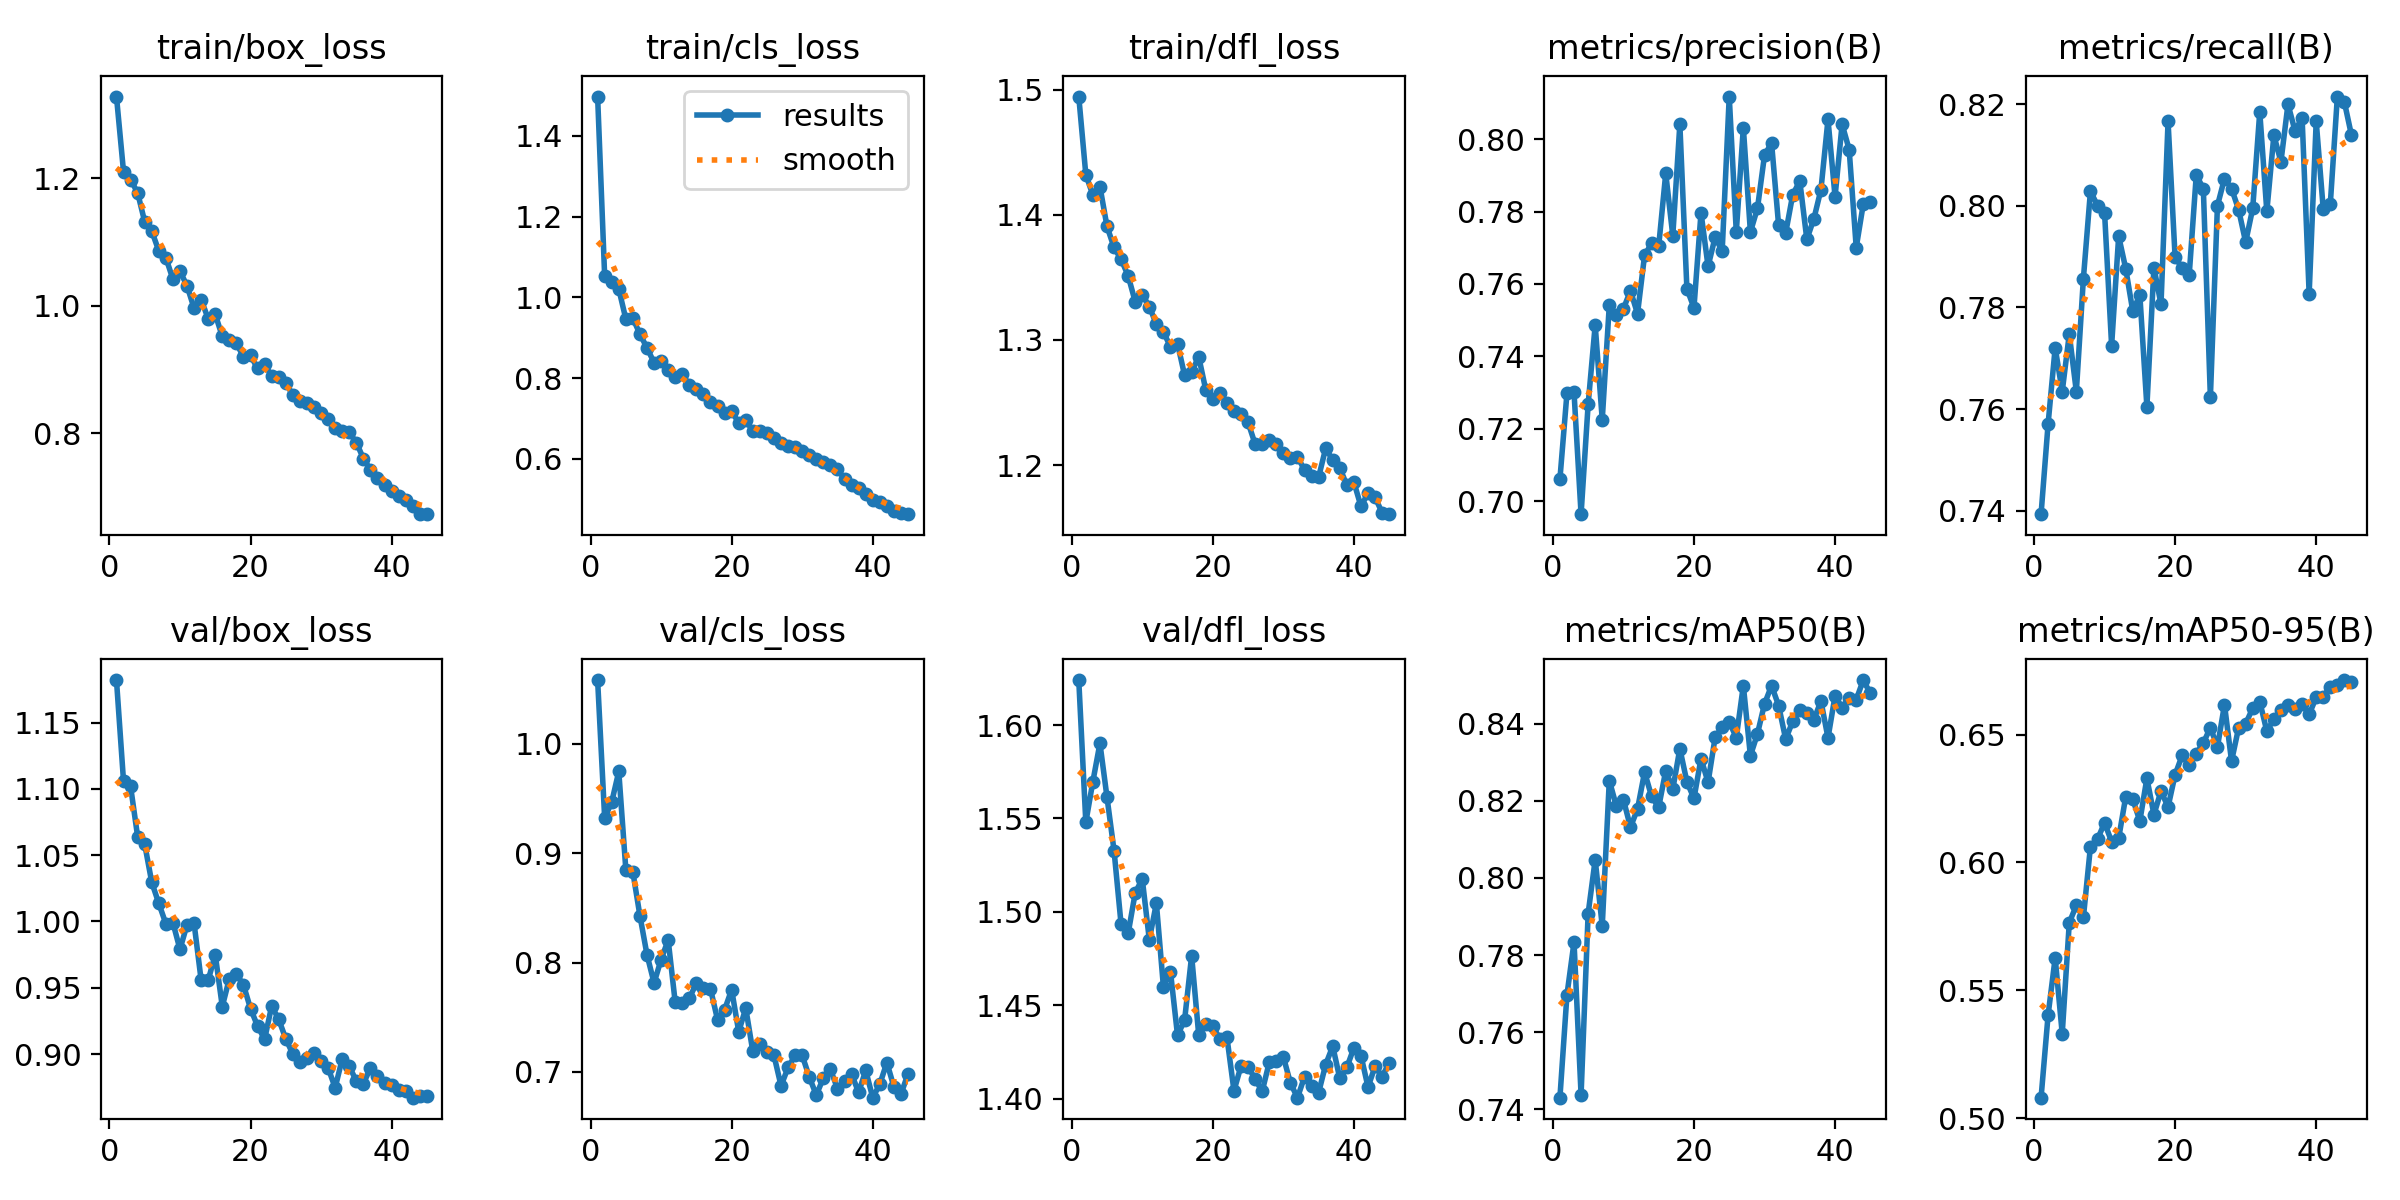

The file beside this chart, header and first rows:
epoch, time, train/box_loss, train/cls_loss, train/dfl_loss, metrics/precision(B), metrics/recall(B), metrics/mAP50(B), metrics/mAP50-95(B), val/box_loss, val/cls_loss, val/dfl_loss, lr/pg0, lr/pg1, lr/pg2
1, 229.4, 1.328, 1.498, 1.495, 0.7061, 0.7394, 0.7431, 0.508, 1.182, 1.058, 1.624, 0.000664, 0.000664, 0.000664
2, 466, 1.21, 1.052, 1.432, 0.7299, 0.7571, 0.7697, 0.5404, 1.106, 0.9322, 1.548, 0.001301, 0.001301, 0.001301
3, 697.5, 1.198, 1.037, 1.416, 0.73, 0.7721, 0.7833, 0.5627, 1.102, 0.9467, 1.57, 0.001909, 0.001909, 0.001909
4, 933.9, 1.177, 1.021, 1.423, 0.6964, 0.7635, 0.7438, 0.5331, 1.064, 0.9747, 1.59, 0.001868, 0.001868, 0.001868
5, 1165, 1.132, 0.9463, 1.391, 0.7267, 0.7748, 0.7908, 0.5765, 1.058, 0.885, 1.561, 0.001824, 0.001824, 0.001824
6, 1397, 1.117, 0.9482, 1.374, 0.7487, 0.7635, 0.8047, 0.5832, 1.03, 0.8826, 1.533, 0.00178, 0.00178, 0.00178
7, 1628, 1.086, 0.9089, 1.365, 0.7226, 0.7857, 0.7875, 0.5786, 1.014, 0.8427, 1.493, 0.001736, 0.001736, 0.001736
8, 1858, 1.075, 0.8748, 1.351, 0.7541, 0.8029, 0.8252, 0.6062, 0.9983, 0.8071, 1.488, 0.001692, 0.001692, 0.001692
9, 2086, 1.042, 0.8386, 1.331, 0.7513, 0.8, 0.8186, 0.6091, 0.9991, 0.7813, 1.51, 0.001648, 0.001648, 0.001648
10, 2322, 1.054, 0.8435, 1.336, 0.7531, 0.7986, 0.8203, 0.6155, 0.979, 0.8027, 1.518, 0.001604, 0.001604, 0.001604
11, 2557, 1.031, 0.8189, 1.327, 0.7581, 0.7725, 0.8131, 0.6081, 0.9975, 0.8206, 1.485, 0.00156, 0.00156, 0.00156
12, 2787, 0.9963, 0.802, 1.313, 0.7518, 0.794, 0.8178, 0.6095, 0.9987, 0.7636, 1.505, 0.001516, 0.001516, 0.001516
13, 3015, 1.01, 0.8091, 1.306, 0.7679, 0.7876, 0.8274, 0.6257, 0.9558, 0.7626, 1.46, 0.001472, 0.001472, 0.001472
14, 3246, 0.9797, 0.7832, 1.295, 0.7712, 0.7793, 0.8211, 0.6248, 0.9556, 0.7675, 1.468, 0.001428, 0.001428, 0.001428
15, 3476, 0.9867, 0.7726, 1.297, 0.7704, 0.7825, 0.8183, 0.6162, 0.9751, 0.781, 1.434, 0.001384, 0.001384, 0.001384
16, 3705, 0.952, 0.76, 1.272, 0.7905, 0.7605, 0.8278, 0.6329, 0.9358, 0.7765, 1.442, 0.00134, 0.00134, 0.00134
17, 3937, 0.9467, 0.742, 1.274, 0.7734, 0.7879, 0.823, 0.6187, 0.9569, 0.7759, 1.476, 0.001296, 0.001296, 0.001296
18, 4166, 0.941, 0.7305, 1.287, 0.8041, 0.7806, 0.8335, 0.6279, 0.9604, 0.7477, 1.434, 0.001252, 0.001252, 0.001252
19, 4395, 0.9201, 0.7127, 1.26, 0.7587, 0.8166, 0.8249, 0.6217, 0.9521, 0.757, 1.44, 0.001208, 0.001208, 0.001208
20, 4626, 0.9222, 0.718, 1.253, 0.7534, 0.7898, 0.8206, 0.6343, 0.9343, 0.7752, 1.439, 0.001164, 0.001164, 0.001164
21, 4857, 0.9018, 0.6892, 1.258, 0.7797, 0.7878, 0.8309, 0.6419, 0.9211, 0.7367, 1.432, 0.00112, 0.00112, 0.00112
22, 5087, 0.9081, 0.6974, 1.25, 0.7649, 0.7864, 0.8248, 0.6383, 0.9111, 0.7583, 1.433, 0.001076, 0.001076, 0.001076
23, 5318, 0.8899, 0.6677, 1.243, 0.7729, 0.806, 0.8364, 0.6426, 0.9362, 0.7187, 1.404, 0.001032, 0.001032, 0.001032
24, 5558, 0.8879, 0.67, 1.241, 0.7691, 0.8034, 0.839, 0.6467, 0.9261, 0.726, 1.418, 0.000988, 0.000988, 0.000988
25, 5798, 0.879, 0.6639, 1.234, 0.8118, 0.7623, 0.8404, 0.6527, 0.9114, 0.7183, 1.417, 0.000944, 0.000944, 0.000944
26, 6039, 0.8601, 0.6508, 1.217, 0.7744, 0.8, 0.8363, 0.6452, 0.9, 0.715, 1.41, 0.0009, 0.0009, 0.0009
27, 6269, 0.8507, 0.6391, 1.217, 0.8032, 0.8054, 0.8498, 0.6617, 0.8938, 0.6873, 1.404, 0.000856, 0.000856, 0.000856
28, 6499, 0.847, 0.6309, 1.22, 0.7743, 0.8034, 0.8317, 0.6396, 0.8972, 0.7041, 1.419, 0.000812, 0.000812, 0.000812
29, 6725, 0.8413, 0.6292, 1.217, 0.7809, 0.7993, 0.8373, 0.6526, 0.9006, 0.7152, 1.42, 0.000768, 0.000768, 0.000768
30, 6956, 0.8319, 0.6205, 1.21, 0.7955, 0.7928, 0.8451, 0.6542, 0.8946, 0.7151, 1.422, 0.000724, 0.000724, 0.000724
31, 7186, 0.822, 0.6091, 1.206, 0.799, 0.7995, 0.8498, 0.6603, 0.8896, 0.6954, 1.408, 0.00068, 0.00068, 0.00068
32, 7418, 0.8083, 0.6003, 1.207, 0.7762, 0.8185, 0.8447, 0.6629, 0.8745, 0.6788, 1.401, 0.000636, 0.000636, 0.000636
33, 7661, 0.804, 0.5925, 1.196, 0.7741, 0.7989, 0.836, 0.6513, 0.8963, 0.6946, 1.412, 0.000592, 0.000592, 0.000592
34, 7931, 0.8013, 0.5837, 1.191, 0.7847, 0.8138, 0.8406, 0.6561, 0.8908, 0.7022, 1.407, 0.000548, 0.000548, 0.000548
35, 8227, 0.7856, 0.5753, 1.19, 0.7884, 0.8087, 0.8435, 0.6596, 0.8796, 0.6848, 1.403, 0.000504, 0.000504, 0.000504
36, 8460, 0.7604, 0.5489, 1.213, 0.7723, 0.82, 0.8427, 0.6616, 0.8776, 0.6919, 1.418, 0.00046, 0.00046, 0.00046
37, 8692, 0.7428, 0.5345, 1.204, 0.778, 0.8147, 0.841, 0.6601, 0.8894, 0.698, 1.428, 0.000416, 0.000416, 0.000416
38, 8957, 0.7306, 0.5287, 1.198, 0.7861, 0.8173, 0.8458, 0.6618, 0.8837, 0.6812, 1.411, 0.000372, 0.000372, 0.000372
39, 9190, 0.7192, 0.5121, 1.184, 0.8054, 0.7827, 0.8363, 0.6579, 0.8782, 0.7014, 1.417, 0.000328, 0.000328, 0.000328
40, 9449, 0.7093, 0.4984, 1.186, 0.7841, 0.8166, 0.8472, 0.6646, 0.8763, 0.6764, 1.427, 0.000284, 0.000284, 0.000284
41, 9685, 0.7018, 0.4936, 1.167, 0.8041, 0.7993, 0.8441, 0.6648, 0.873, 0.6887, 1.423, 0.00024, 0.00024, 0.00024
42, 9958, 0.6961, 0.4835, 1.177, 0.7971, 0.8004, 0.8467, 0.6688, 0.8718, 0.7086, 1.406, 0.000196, 0.000196, 0.000196
43, 10201, 0.6862, 0.4708, 1.174, 0.7701, 0.8215, 0.8462, 0.6695, 0.867, 0.6863, 1.417, 0.000152, 0.000152, 0.000152
44, 10481, 0.6732, 0.4651, 1.162, 0.7821, 0.8204, 0.8513, 0.6713, 0.8681, 0.6796, 1.412, 0.000108, 0.000108, 0.000108
45, 10748, 0.6733, 0.4629, 1.161, 0.7827, 0.8138, 0.8478, 0.6706, 0.8685, 0.6984, 1.419, 6.4e-05, 6.4e-05, 6.4e-05
